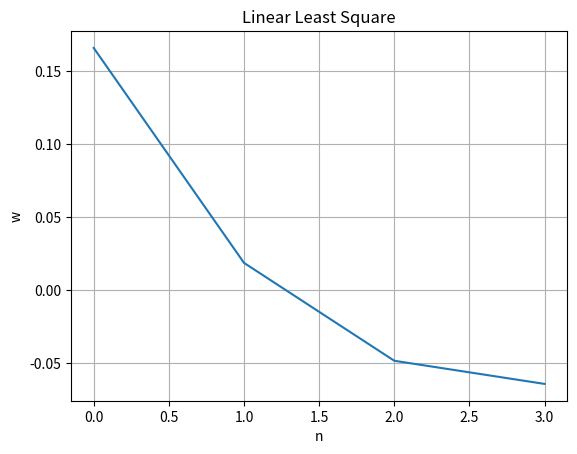
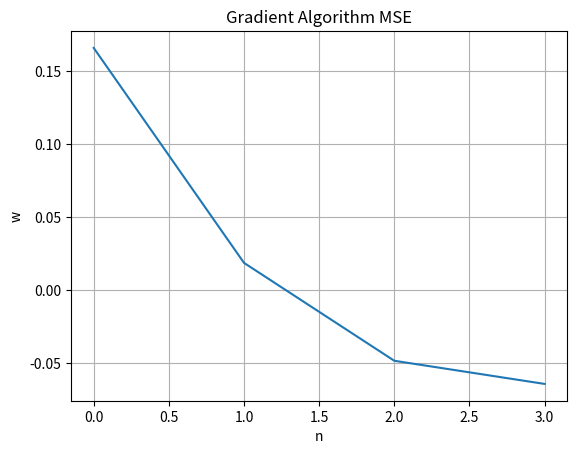
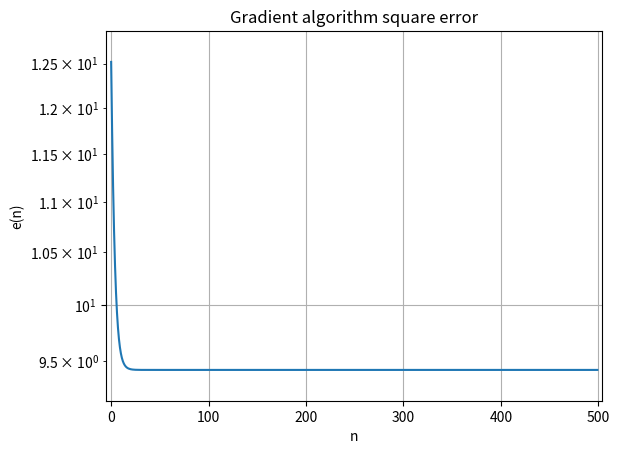
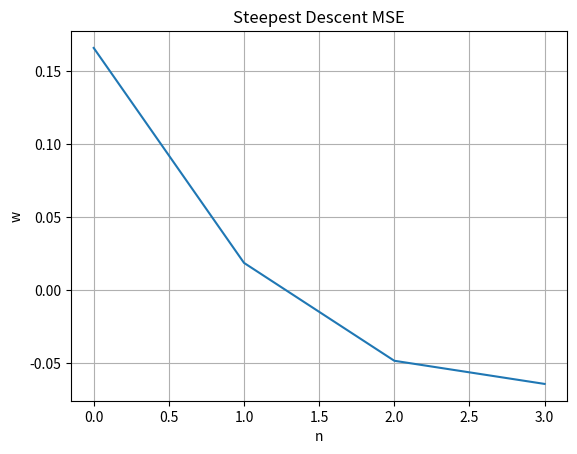
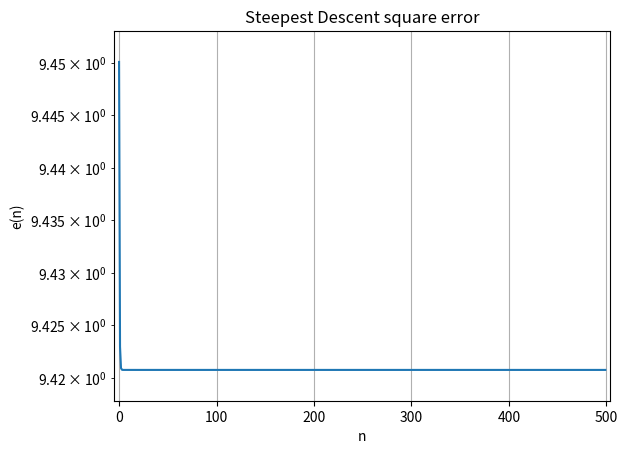
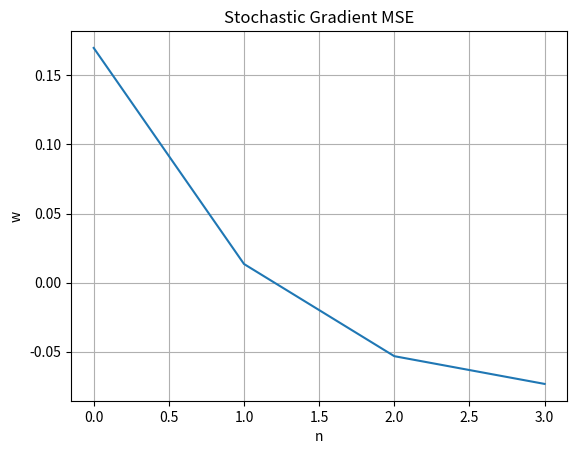
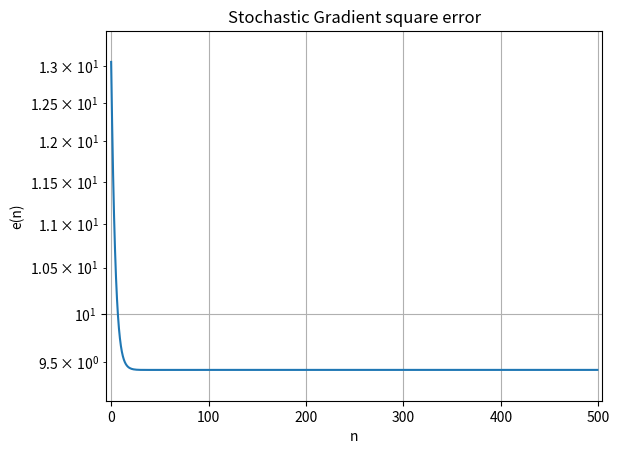
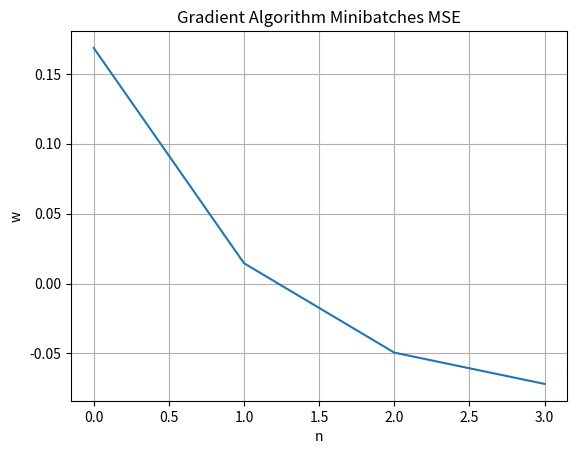
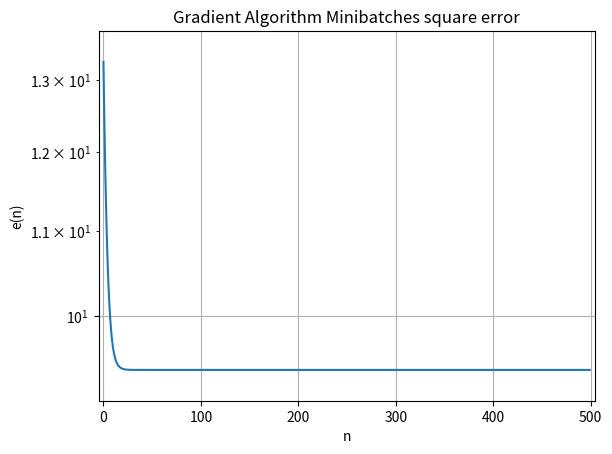

The matplotlib source for these figures, in order:
import numpy as np
import matplotlib.pyplot as plt

class SolveMinProbl:
    def __init__(self,A=np.eye(3),y=np.ones((3,1))):
        self.matr=A
        self.Np=y.shape[0]
        self.Nf=A.shape[1]
        self.vect=y
        self.sol=np.zeros((self.Nf,1),dtype=float)
        return
    def plot_w(self,title="Solution"):
        w=self.sol
        n=np.arange(self.Nf)
        plt.figure()
        plt.plot(n,w)
        plt.xlabel("n")
        plt.ylabel("w")
        plt.title(title)
        plt.grid()
        str=title+'.pdf'
        plt.savefig(str, bbox_inches='tight')
        plt.close()
        return
    def print_result(self,title):
        print(title,' :')
        print("The optimal solution is:"," ",self.sol)
        return
    def plot_err(self, title='Square error',logy=0,logx=0):
        err=self.err
        plt.figure()
        if(logy==0) & (logx==0):
            plt.plot(err[:,0],err[:,1])
        if(logy==1)& (logx==0):
            plt.semilogy(err[:,0],err[:,1])
        if(logy==0)&(logx==1):
            plt.semilogx(err[:,0],err[:,1])
        if(logy==1)&(logx==1):
            plt.loglog(err[:,0],err[:,1])
        plt.xlabel('n')
        plt.ylabel('e(n)')
        plt.title(title)
        plt.margins(0.01,0.1)
        plt.grid()
        str=title+'.pdf'
        plt.savefig(str, bbox_inches='tight')
        plt.close()
        return

class SolveLLS(SolveMinProbl):
    def run(self):
        A=self.matr
        y=self.vect
        w=np.dot(np.dot(np.linalg.inv(np.dot(A.T,A)),A.T),y)
        self.sol=w
        self.min=np.linalg.norm(np.dot(A,w)-y)

class SolveGrad(SolveMinProbl):
    def run(self, gamma=1e-3,Nit=100):
        self.err=np.zeros((Nit,2),dtype=float)
        A=self.matr
        y=self.vect
        w=np.random.rand(self.Nf,1)
        for it in range(Nit):
            grad=2*np.dot(A.T,(np.dot(A,w)-y))
            w=w-gamma*grad
            self.err[it,0]=it
            self.err[it,1]=np.linalg.norm(np.dot(A,w)-y)
        self.sol=w
        self.min=self.err[it,1]

class SolveSteep(SolveMinProbl):
    def run(self,Nit=100):
        self.err=np.zeros((Nit,2),dtype=float)
        A=self.matr
        y=self.vect
        w=np.random.rand(self.Nf,1)
        for it in range(Nit):
            H=2*np.dot(A.T,A)#4*
            grad=2*np.dot(A.T,(np.dot(A,w)-y))
            w=w-grad*((np.linalg.norm(grad))**2/(np.dot(np.dot(grad.T,H),grad)))
            self.err[it,0]=it
            self.err[it,1]=np.linalg.norm(np.dot(A,w)-y)
        self.sol=w
        self.min=self.err[it,1]

class SolveStochastic(SolveMinProbl):
    def run(self,gamma=1e-3,Nit=500):
        self.err=np.zeros((Nit,2),dtype=float)
        A=self.matr
        y=self.vect
        w=np.random.rand(self.Nf,1)
        for it in range(Nit):
            for i in range(Np):
                grad_i=2*(np.dot(A[i,:],w)-y[i])*(A[i,:].reshape(len(A[i,:]),1))
                w = w - gamma * grad_i
            self.err[it,0]=it
            self.err[it,1]=np.linalg.norm(np.dot(A,w)-y)
        self.sol=w
        self.min=self.err[it,1]

class SolveMinibatches(SolveMinProbl):
    def run(self,gamma=1e-3,Nit=500,number_batches=8):
        self.err=np.zeros((Nit,2),dtype=float)
        A=self.matr
        y=self.vect
        w=np.random.rand(self.Nf,1)
        K1=np.shape(A)[0]
        K=int(K1/number_batches)
        grad_tot=0
        for it in range(Nit):
            k=0
            for minibatch in range(0,K):
                if(k+K>=np.shape(A)[0]):
                    X=A[range(k,np.shape(A)[0]),:]

                    yj=y[range(k,np.shape(A)[0]),:]

                else:
                    X=A[range(k,k+K),:]

                    yj=y[range(k,k+K),:]


                grad_i=2*(np.dot(np.dot(X.T,X),w)-np.dot(X.T,yj))
                w=w-gamma*grad_i
                k=k+K

            self.err[it,0]=it
            self.err[it,1]=np.linalg.norm(np.dot(A,w)-y)
        self.sol=w
        self.min=self.err[it,1]



plt.close('all')
Np=80
Nf=4
gamma=1e-3
Nit= 500
logx=0
logy=1

# A=np.random.randn(Np,Nf)
# print(A)
# print("\n")
#
# w_id=np.random.randn(Nf)
# print(w_id)
# print("\n")
#
# y=np.dot(A,w_id)
# print(y)
# print("\n")
#
# # AAt=np.dot(A.T,A)
# # print(AAt)
# # print("\n")
# # AAtinv=np.linalg.inv(AAt)
# # print(AAtinv)
# # print("\n")
# # AAtinvAT=np.dot(AAtinv,A.T)
# # print(AAtinvAT)
# # print("\n")
# # w=np.dot(AATinvAt,y)
# # print(w)
# # print("\n")
#
# w=np.dot(np.linalg.pinv(A),y)
# print(w)

np.random.seed(7)
A=np.random.randn(Np,Nf)
y=np.random.randn(Np,1)
m=SolveLLS(A,y)
m.run()
m.print_result('Linear Least Square: MSE')
m.plot_w('Linear Least Square')

g=SolveGrad(A,y)
g.run(gamma,Nit)
g.print_result('Gradient Algorithm:')
g.plot_w('Gradient Algorithm MSE')
g.plot_err('Gradient algorithm square error',logy,logx)

h=SolveSteep(A,y)
h.run(Nit)
h.print_result('Steepest Descent:')
h.plot_w('Steepest Descent MSE')
h.plot_err('Steepest Descent square error',logy,logx)

h2=SolveStochastic(A,y)
h2.run()
h2.print_result('Stochastic gradient')
h2.plot_w('Stochastic Gradient MSE')
h2.plot_err('Stochastic Gradient square error',logy,logx)

h3=SolveMinibatches(A,y)
h3.run(gamma,Nit,8)
h3.print_result('Gradient Algorithm Minibatches')
h3.plot_w('Gradient Algorithm Minibatches MSE')
h3.plot_err('Gradient Algorithm Minibatches square error',logy,logx)
